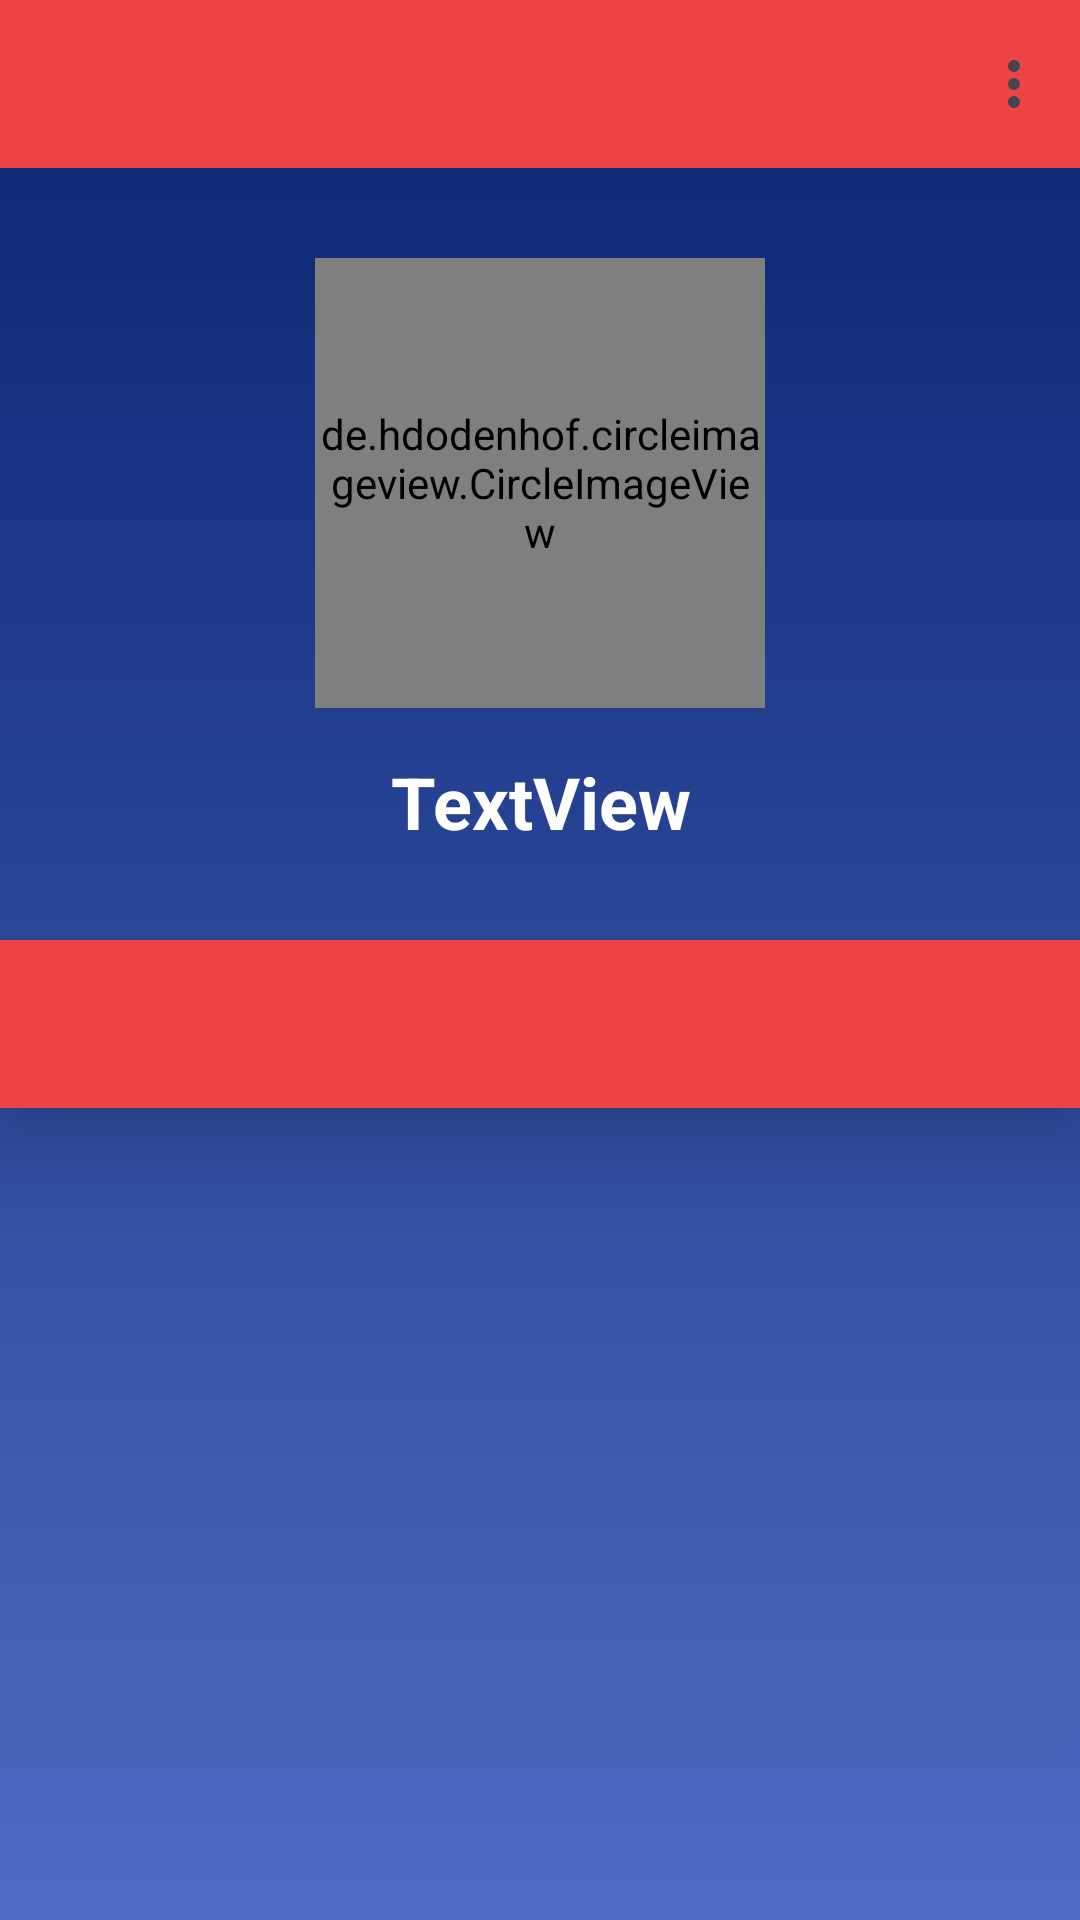

Here is an Android app screen rendered from its layout file. Give the layout XML and the strings, colors and styles it references.
<!-- AndroidManifest.xml: application theme Base.Theme.NewsHub -->
<!-- res/layout/activity_main.xml -->
<?xml version="1.0" encoding="utf-8"?>
<RelativeLayout xmlns:android="http://schemas.android.com/apk/res/android"
    xmlns:tools="http://schemas.android.com/tools"
    xmlns:app="http://schemas.android.com/apk/res-auto"
    android:layout_width="match_parent"
    android:layout_height="match_parent"
    tools:context=".MainActivity"
    android:background="@drawable/bg_page">

    <androidx.appcompat.widget.Toolbar
        android:id="@+id/toolbar"
        android:layout_width="match_parent"
        android:layout_height="56dp"
        android:background="@color/secondary"
        app:menu="@menu/tool_bar_menu"
        android:foregroundTint="#ffffff" />

    <LinearLayout
        android:layout_width="match_parent"
        android:layout_height="wrap_content"
        android:layout_marginTop="30dp"
        android:layout_marginBottom="30dp"
        android:gravity="center"
        android:orientation="vertical"
        android:layout_below="@+id/toolbar"
        android:id="@+id/ll1">

        <de.hdodenhof.circleimageview.CircleImageView
            android:id="@+id/profile_image"
            android:layout_width="150dp"
            android:layout_height="150dp"
            android:src="@drawable/cap2" />

        <TextView
            android:id="@+id/textView3"
            android:layout_width="match_parent"
            android:layout_height="wrap_content"
            android:layout_marginTop="15dp"
            android:gravity="center"
            android:text="TextView"
            android:textColor="#FFFFFF"
            android:textSize="24sp"
            android:textStyle="bold" />
    </LinearLayout>

    <LinearLayout
        android:layout_width="match_parent"
        android:layout_height="match_parent"
        android:orientation="vertical"
        android:layout_below="@+id/ll1">

        <com.google.android.material.tabs.TabLayout
            android:id="@+id/tab"
            android:layout_width="match_parent"
            android:layout_height="56dp"
            android:background="@color/secondary"
            app:tabTextColor="#CFBFBF"
            app:tabSelectedTextColor="#ffffff"
            android:elevation="20dp"
            app:tabIndicatorColor="#ffffff" />

        <androidx.viewpager.widget.ViewPager
            android:id="@+id/view_pager"
            android:layout_width="match_parent"
            android:layout_height="match_parent" />

        <com.google.android.material.floatingactionbutton.FloatingActionButton
            android:layout_width="wrap_content"
            android:layout_height="wrap_content"
            />


    </LinearLayout>



</RelativeLayout>
<!-- resources referenced by this layout -->
<resources>
  <color name="secondary">#EF4444</color>
  <!-- drawable bg_page (drawable) -->
  <?xml version="1.0" encoding="utf-8"?>
  <shape
      xmlns:android="http://schemas.android.com/apk/res/android">
      <gradient
          android:startColor="#09236E"
          android:endColor="#4D6BC3"
          android:angle="270"
          />
  
  
  </shape>
  <style name="Base.Theme.NewsHub" parent="Theme.Material3.DayNight.NoActionBar">
          <item name="colorPrimary">@color/secondary</item>
          <item name="colorSecondary">@color/secondary</item>
          <item name="android:colorAccent">@color/accent</item>
          <item name="textFillColor">@color/text</item>
      </style>
  <color name="accent">#F3F4F6</color>
  <color name="text">#374151</color>
</resources>
